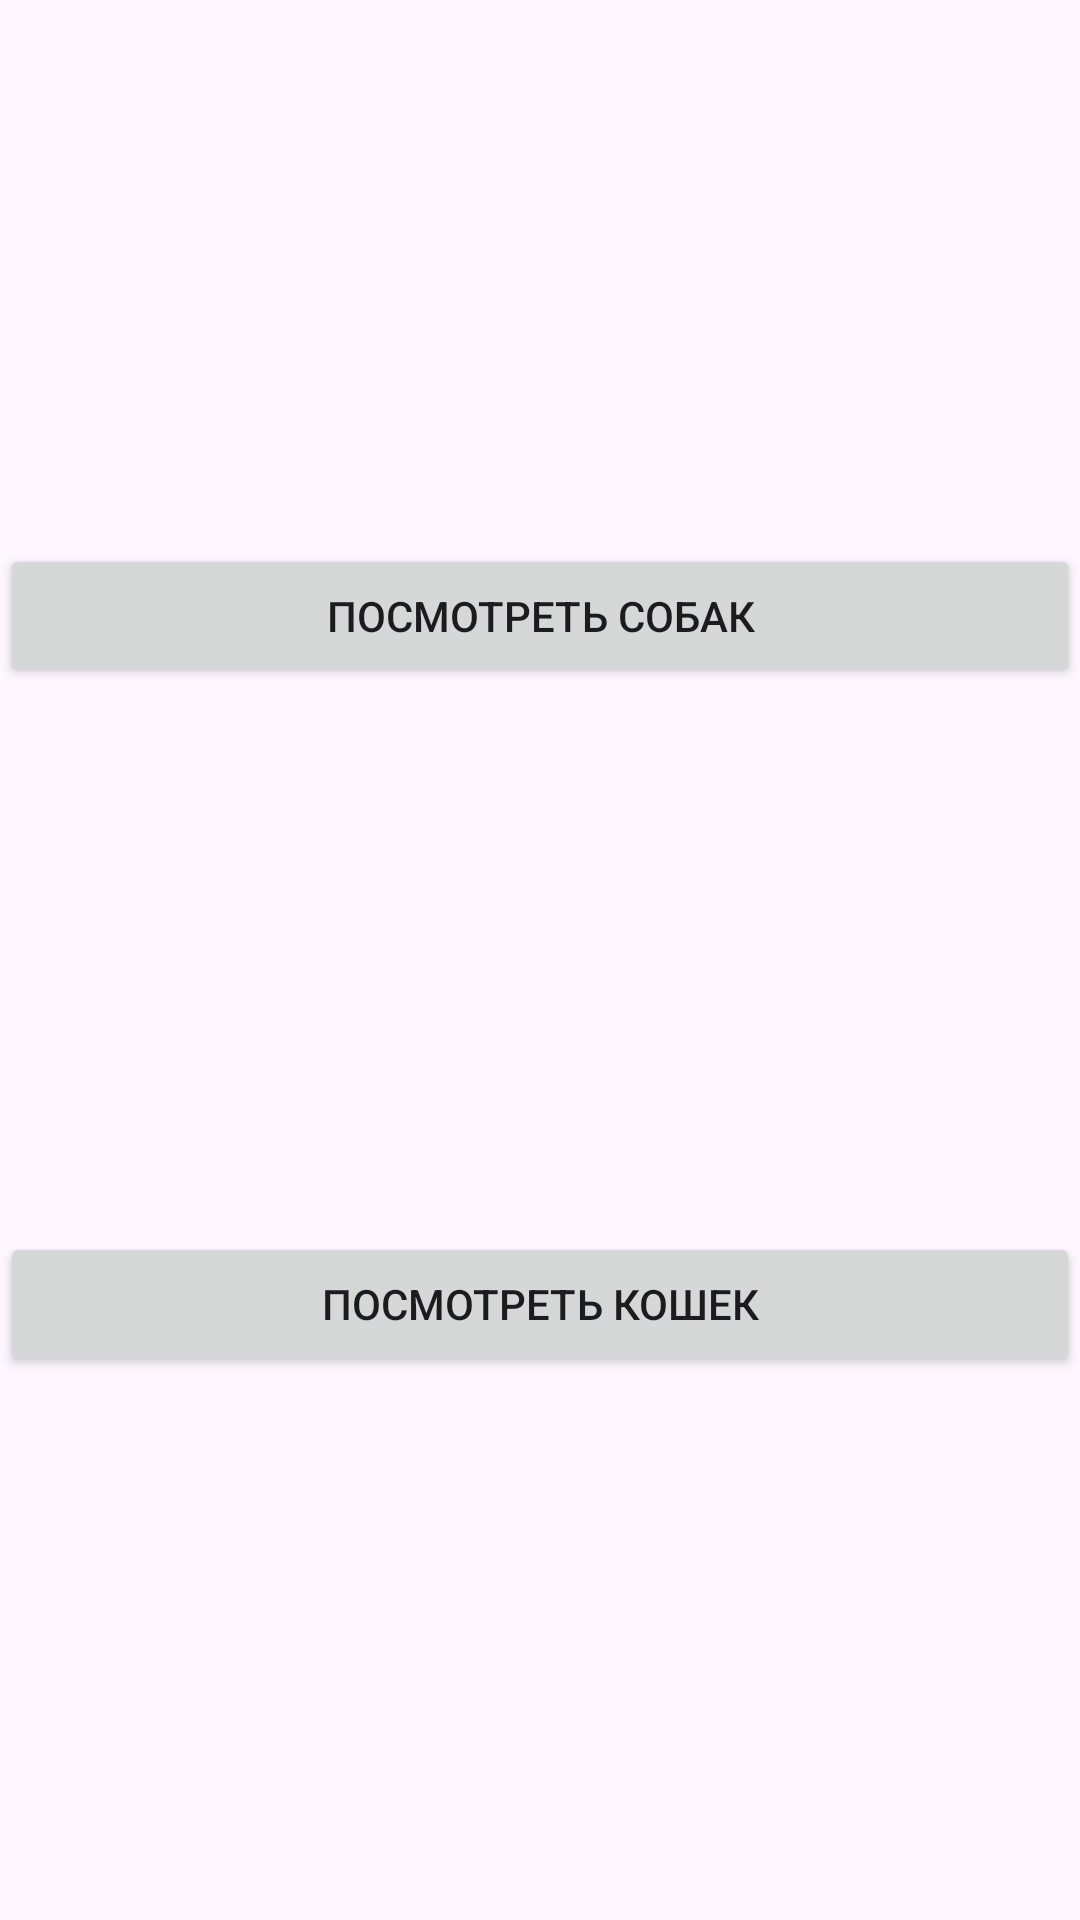

Android layout source for this screen:
<!-- AndroidManifest.xml: application theme Theme.Practice_3_mirea_task4 -->
<!-- res/layout/fragment_main.xml -->
<?xml version="1.0" encoding="utf-8"?>
<androidx.constraintlayout.widget.ConstraintLayout xmlns:android="http://schemas.android.com/apk/res/android"
    android:layout_width="match_parent"
    android:layout_height="match_parent"
    xmlns:app="http://schemas.android.com/apk/res-auto">

    <Button
        android:id="@+id/button_check_dogs"
        android:layout_width="match_parent"
        android:layout_height="wrap_content"
        app:layout_constraintTop_toTopOf="parent"
        app:layout_constraintStart_toStartOf="parent"
        app:layout_constraintEnd_toEndOf="parent"
        app:layout_constraintBottom_toTopOf="@id/button_check_cats"
        android:text="@string/button_check_dogs_text"/>

    <Button
        android:id="@+id/button_check_cats"
        android:layout_width="match_parent"
        android:layout_height="wrap_content"
        app:layout_constraintTop_toBottomOf="@id/button_check_dogs"
        app:layout_constraintStart_toStartOf="parent"
        app:layout_constraintEnd_toEndOf="parent"
        app:layout_constraintBottom_toBottomOf="parent"
        android:text="@string/button_check_cats_text"/>

</androidx.constraintlayout.widget.ConstraintLayout>
<!-- resources referenced by this layout -->
<resources>
  <string name="button_check_cats_text">Посмотреть кошек</string>
  <string name="button_check_dogs_text">Посмотреть собак</string>
  <style name="Theme.Practice_3_mirea_task4" parent="Base.Theme.Practice_3_mirea_task4" />
  <style name="Base.Theme.Practice_3_mirea_task4" parent="Theme.Material3.DayNight.NoActionBar">
          
          
      </style>
</resources>
